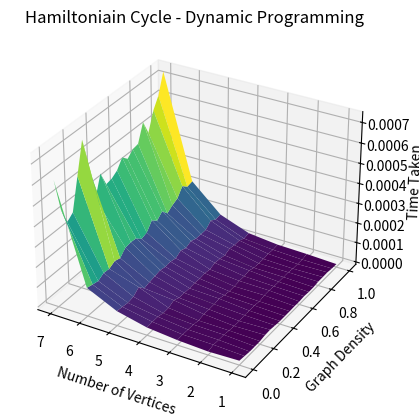

Generate this figure with matplotlib:
import numpy as np
import matplotlib.pyplot as plt
f = {(1, 0.0): 9.76469973102212e-06, (1, 0.05): 6.726702209562063e-06, (1, 0.1): 2.9918004292994736e-06, (1, 0.15): 2.982900245115161e-06, (1, 0.2): 3.3267985563725233e-06, (1, 0.25): 8.468397427350282e-06, (1, 0.3): 9.657794842496514e-06, (1, 0.35): 5.766702350229025e-06, (1, 0.4): 3.0873955693095924e-06, (1, 0.45): 3.0059071723371742e-06, (1, 0.5): 2.939400263130665e-06, (1, 0.55): 3.9157024584710594e-06, (1, 0.6): 3.0090007930994033e-06, (1, 0.65): 5.7619018480181695e-06, (1, 0.7): 2.9620996210724113e-06, (1, 0.75): 3.0005001462996004e-06, (1, 0.8): 7.272700779139995e-06, (1, 0.85): 7.218202343210578e-06, (1, 0.9): 7.763802539557218e-06, (1, 0.95): 3.6832010373473165e-06, (1, 1.0): 3.1249981839209794e-06, (2, 0.0): 5.175098543986678e-06, (2, 0.05): 1.3043497456237673e-05, (2, 0.1): 1.1488302843645216e-05, (2, 0.15): 1.1463598115369678e-05, (2, 0.2): 7.65429763123393e-06, (2, 0.25): 5.031100241467357e-06, (2, 0.3): 4.977504489943385e-06, (2, 0.35): 9.49770282022655e-06, (2, 0.4): 7.42019759491086e-06, (2, 0.45): 8.78999731503427e-06, (2, 0.5): 4.914699820801615e-06, (2, 0.55): 1.1765399482101202e-05, (2, 0.6): 1.2254901463165879e-05, (2, 0.65): 9.679098846390843e-06, (2, 0.7): 8.565199794247746e-06, (2, 0.75): 8.765501203015446e-06, (2, 0.8): 9.80039918795228e-06, (2, 0.85): 4.840203793719411e-06, (2, 0.9): 5.018699681386352e-06, (2, 0.95): 4.809503210708499e-06, (2, 1.0): 1.0451299836859107e-05, (3, 0.0): 1.2578300200402736e-05, (3, 0.05): 1.481409906409681e-05, (3, 0.1): 1.4364597387611867e-05, (3, 0.15): 1.4078996377065777e-05, (3, 0.2): 9.393198415637017e-06, (3, 0.25): 1.6429798677563668e-05, (3, 0.3): 1.5962197678163647e-05, (3, 0.35): 1.76329945679754e-05, (3, 0.4): 2.0893898559734226e-05, (3, 0.45): 1.4389400836080313e-05, (3, 0.5): 9.870097041130066e-06, 
(3, 0.55): 1.113719865679741e-05, (3, 0.6): 1.4946397161111235e-05, (3, 0.65): 1.4966801274567842e-05, (3, 0.7): 2.0763105480000376e-05, (3, 0.75): 1.1380094569176435e-05, (3, 0.8): 1.037220167927444e-05, (3, 0.85): 1.0100203100591898e-05, (3, 0.9): 1.3193399645388127e-05, (3, 0.95): 1.1593794915825129e-05, (3, 1.0): 1.4998703263700009e-05, (4, 0.0): 2.666650083847344e-05, (4, 0.05): 2.978070266544819e-05, (4, 0.1): 3.0463604023680092e-05, (4, 0.15): 2.363510336726904e-05, (4, 0.2): 2.54961084574461e-05, (4, 0.25): 3.946760413236916e-05, (4, 0.3): 2.751340251415968e-05, (4, 0.35): 2.808720385655761e-05, (4, 0.4): 2.7256497880443932e-05, (4, 0.45): 2.988729765638709e-05, (4, 0.5): 2.8219598811119795e-05, (4, 0.55): 3.219470102339983e-05, (4, 0.6): 2.833200106397271e-05, (4, 0.65): 3.852560208179057e-05, (4, 0.7): 3.598799859173596e-05, (4, 0.75): 3.058620472438634e-05, (4, 0.8): 4.260029899887741e-05, (4, 0.85): 3.777799755334854e-05, (4, 0.9): 3.8678695680573584e-05, (4, 0.95): 2.55476962774992e-05, (4, 1.0): 3.115920093841851e-05, (5, 0.0): 6.06789980083704e-05, (5, 0.05): 5.758480238728225e-05, (5, 0.1): 5.305209942162037e-05, (5, 0.15): 5.935209919698537e-05, (5, 0.2): 8.318410371430218e-05, (5, 0.25): 5.314150429330766e-05, (5, 0.3): 6.06251978315413e-05, 
(5, 0.35): 6.684019742533565e-05, (5, 0.4): 7.346000266261399e-05, (5, 0.45): 6.739510223269463e-05, (5, 0.5): 7.035650312900543e-05, (5, 0.55): 6.384629593230785e-05, (5, 0.6): 8.11039013788104e-05, (5, 0.65): 7.044639391824603e-05, (5, 0.7): 8.324429928325117e-05, (5, 0.75): 7.30145974084735e-05, (5, 0.8): 7.265950203873217e-05, (5, 0.85): 7.33502998482436e-05, (5, 0.9): 9.874849650077522e-05, (5, 0.95): 8.261939813382924e-05, (5, 1.0): 8.595300209708511e-05, (6, 0.0): 0.00013005199935287238, (6, 0.05): 0.00012259310367517174, (6, 0.1): 0.0001163641014136374, (6, 0.15): 0.00013301009847782553, (6, 0.2): 0.000129890302894637, (6, 0.25): 0.00014531659823842347, (6, 0.3): 0.00013707420276477933, (6, 0.35): 0.00016677659982815385, (6, 0.4): 0.0001714341975748539, (6, 0.45): 0.00016815750231035054, (6, 0.5): 0.00014223549445159734, (6, 0.55): 0.00015165109816007316, (6, 0.6): 0.0001923311911523342, (6, 0.65): 0.00016753740492276848, (6, 0.7): 0.00019404650083743036, (6, 0.75): 0.0001610231038648635, (6, 0.8): 0.00018042789702303708, (6, 0.85): 0.00019403050118125975, (6, 0.9): 0.0002359602968208492, (6, 0.95): 0.00021190989809110762, (6, 1.0): 0.00021796420053578913, (7, 0.0): 0.0006131796969566494, (7, 0.05): 0.00044949980499222876, (7, 0.1): 0.000364944601431489, (7, 0.15): 0.000390028398251161, (7, 0.2): 0.0005452584952581673, (7, 0.25): 0.0006994866037275642, (7, 0.3): 0.0005408289947081358, (7, 0.35): 0.00036956869857385753, (7, 0.4): 0.0004728573011234403, (7, 0.45): 0.00039849549578502774, (7, 0.5): 0.00040489930124022066, (7, 0.55): 0.00042437300342135133, (7, 0.6): 0.0004682487016543746, (7, 0.65): 0.0004405698028858751, (7, 0.7): 0.00046781740081496535, (7, 0.75): 0.00047460140055045484, (7, 0.8): 0.000562807303853333, (7, 0.85): 0.0004899907002691179, (7, 0.9): 0.0005818506961222738, (7, 0.95): 0.0006357996971346438, (7, 1.0): 0.0007368868985213339}
vlb = 1
vub = 7
x = list(range(vlb, vub+1))
y = [round(0.05*i, 2) for i in range(0,21)]
X = np.array(list(list(i for i in range(vlb, vub+1)) for _ in range(len(y))))
Y = np.array(list(list(i for j in range(vlb, vub+1)) for i in y))
Z = np.array(list(list(0.0005 for _ in range(vlb, vub+1)) for _ in range(len(y))))
# print(f)
for i in range(len(y)):
    for j in range(len(x)):
        Z[i][j] = f[(X[i][j], Y[i][j])]
print(f)
fig = plt.figure()
ax = plt.axes(projection = '3d')
ax.plot_surface(X, Y, Z, rstride=1, cstride=1, cmap='viridis', edgecolor='none')
ax.set_title("Hamiltoniain Cycle - Dynamic Programming")
ax.invert_xaxis()
ax.set_xlabel("Number of Vertices")
ax.set_ylabel("Graph Density")
ax.set_zlabel("Time Taken")
plt.show()